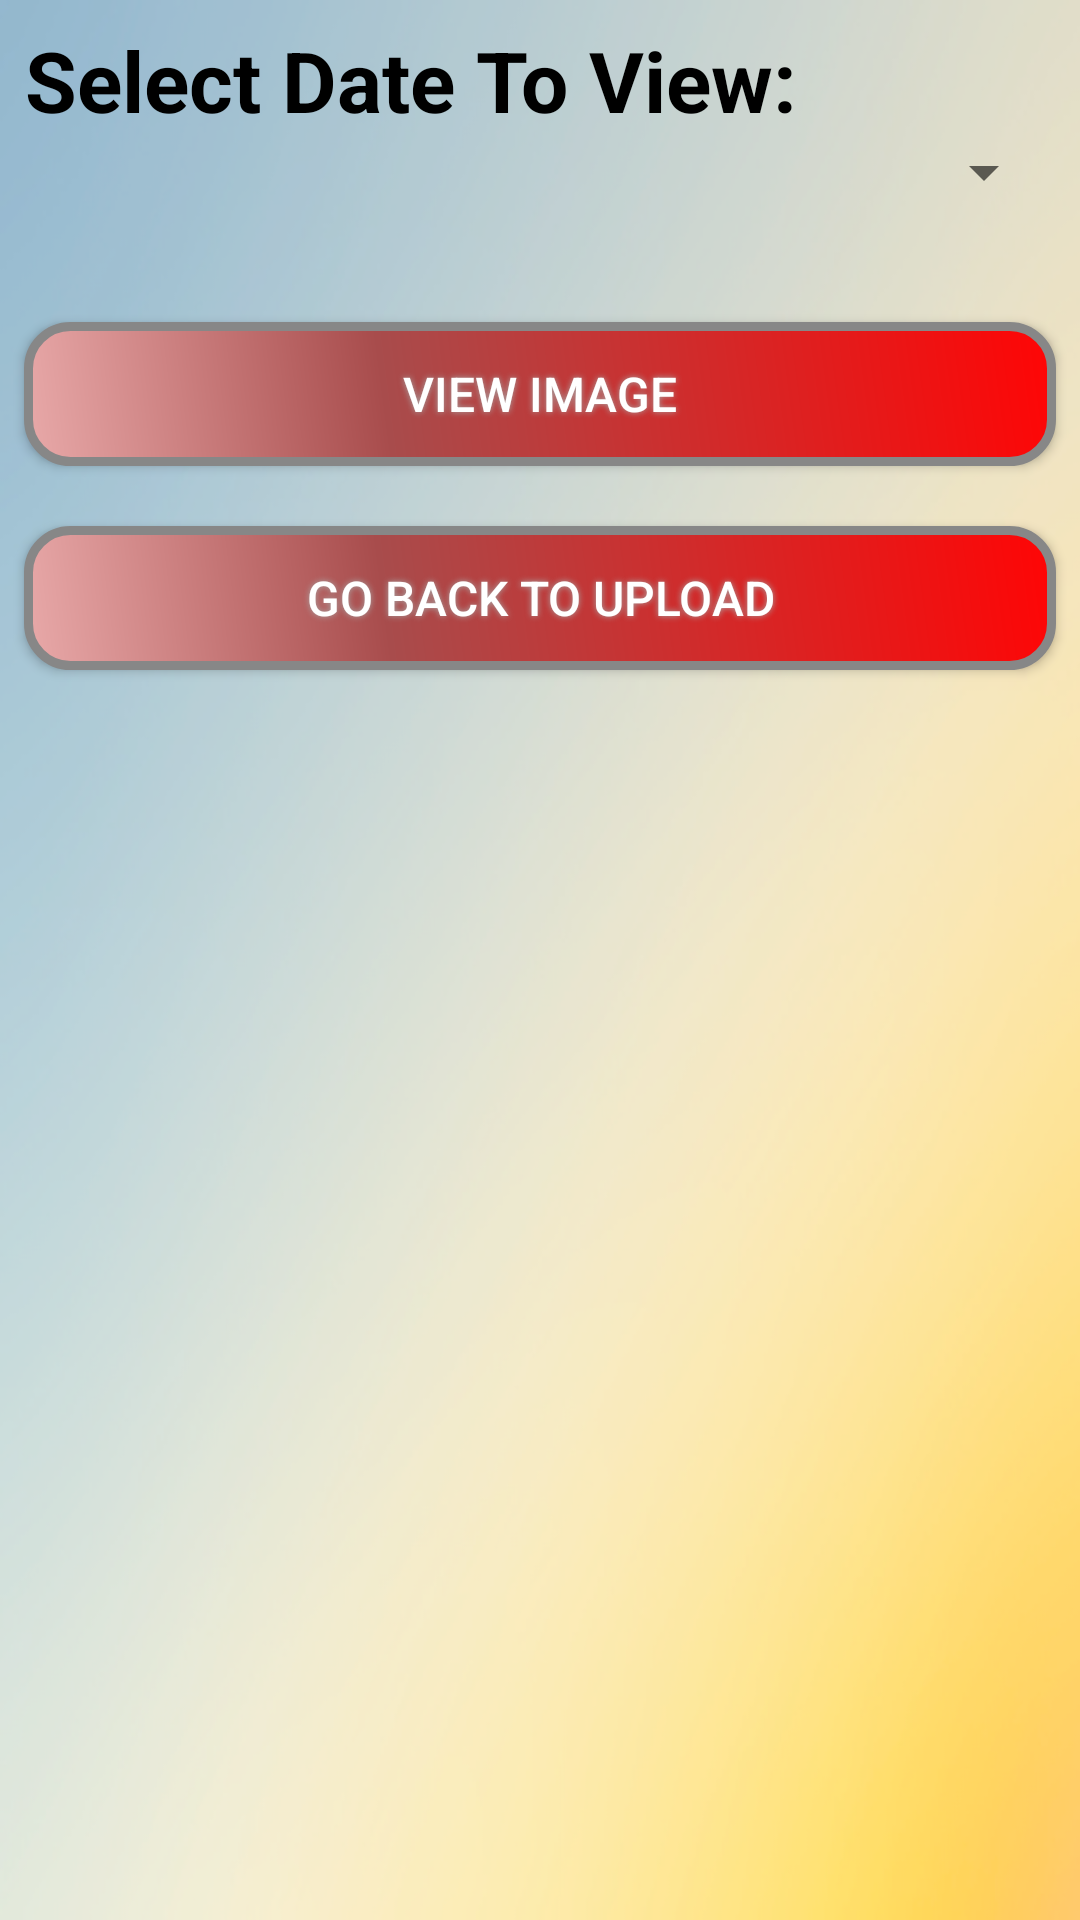

Reconstruct the res/layout file that produces this screen, plus the resources it refers to.
<!-- AndroidManifest.xml: application theme AppTheme -->
<!-- res/layout/activity_see_history_page.xml -->
<LinearLayout xmlns:android="http://schemas.android.com/apk/res/android"
    android:background="@drawable/gradient8"
    android:orientation="vertical"
    android:layout_width="fill_parent"
    android:layout_height="fill_parent">

    <LinearLayout
        android:orientation="vertical"
        android:layout_width="match_parent"
        android:layout_height="wrap_content"
        android:layout_margin="8dp">
        <TextView
            android:id="@+id/selectDate"
            android:textStyle="bold"
            android:layout_marginTop="10dp"
            android:layout_marginLeft="15dp"
            android:layout_width="wrap_content"
            android:layout_height="wrap_content"
            android:layout_alignParentTop="true"
            android:layout_centerHorizontal="true"
            android:gravity="center"
            android:textColor="#000000"
            android:text="Select Date To View:"
            android:textSize="28sp"
            android:layout_margin="0dp" />

        <Spinner
            android:layout_width="fill_parent"
            android:layout_height="wrap_content"
            android:id="@+id/dateSpinner"
            android:layout_below="@+id/selectDate"
            android:spinnerMode="dropdown"
            android:layout_margin="0dp"
            android:layout_marginTop="3dp" />
    </LinearLayout>



    <Button
        android:id="@+id/view_image"
        android:text="View Image"
        android:layout_marginLeft="8dp"
        android:layout_marginRight="8dp"
        android:layout_marginTop="30dp"
        android:gravity="center"
        android:textColor="#FFFFFF"
        android:textSize="16sp"
        android:layout_width="match_parent"
        android:layout_height="wrap_content"
        android:background="@drawable/buttonshape"
        android:shadowColor="#A8A8A8"
        android:shadowDx="0"
        android:shadowDy="0"
        android:onClick="viewImage"
        android:shadowRadius="5"
        android:layout_gravity="center_horizontal"
        />
    <ImageView
        android:id="@+id/document_image"
        android:gravity="center"
        android:layout_marginTop="20dp"
        android:layout_width="fill_parent"
        android:layout_height="wrap_content"
        android:layout_marginLeft="8dp"
        android:layout_marginRight="8dp" />

    <Button
        android:id="@+id/go_back"
        android:text="GO BACK TO UPLOAD"
        android:layout_marginLeft="8dp"
        android:layout_marginRight="8dp"
        android:gravity="center"
        android:textColor="#FFFFFF"
        android:textSize="16sp"
        android:layout_width="match_parent"
        android:layout_height="wrap_content"
        android:background="@drawable/buttonshape"
        android:shadowColor="#A8A8A8"
        android:shadowDx="0"
        android:shadowDy="0"
        android:onClick="goBack"
        android:shadowRadius="5"
        />
</LinearLayout>
<!-- resources referenced by this layout -->
<resources>
  <!-- drawable buttonshape (drawable) -->
  <?xml version="1.0" encoding="utf-8"?>
  <shape xmlns:android="http://schemas.android.com/apk/res/android" android:shape="rectangle"
      android:layout_width="270dp"
      android:layout_height="60dp">
      <corners
          android:radius="14dp"
          />
      <gradient
          android:angle="45"
          android:centerX="35%"
          android:startColor="#E8A9A9"
          android:centerColor="#A84C4C"
          android:endColor="#FF0505"
          android:type="linear"
          />
      <padding
          android:left="0dp"
          android:top="0dp"
          android:right="0dp"
          android:bottom="0dp"
          />
      
          
          
          
      <stroke
          android:width="3dp"
          android:color="#878787"
          />
  </shape>
  <!-- drawable gradient8: png bitmap (drawable, 268987 bytes) -->
  <style name="AppTheme" parent="Theme.AppCompat.Light.DarkActionBar">
          
          <item name="colorPrimary">@color/colorPrimary</item>
          <item name="colorPrimaryDark">@color/colorPrimaryDark</item>
          <item name="colorAccent">@color/colorAccent</item>
      </style>
  <!-- not gathered from this repository: default colours our renderer supplied (Android Studio template values) -->
  <color name="colorPrimary">#FF6200EE</color>
  <color name="colorPrimaryDark">#FF3700B3</color>
  <color name="colorAccent">#FF03DAC5</color>
</resources>
